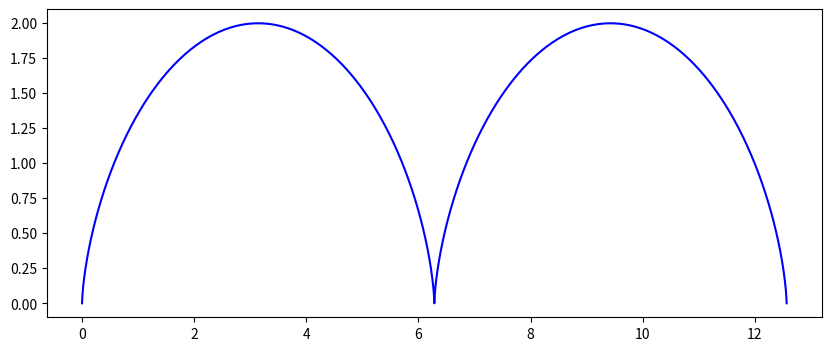
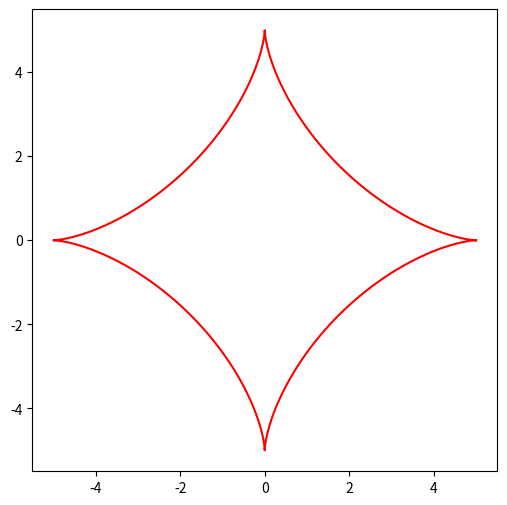

These charts were generated, in order, by the following Python code:
import numpy as np
import matplotlib.pyplot as plt

R = 1  # Радиус окружности
t = np.linspace(0, 4 * np.pi, 1000)

x = R * (t - np.sin(t))
y = R * (1 - np.cos(t))

plt.figure(figsize=(10, 4))
plt.plot(x, y, color='blue')
plt.savefig('DZ1.png')

plt.close()


R = 5
t = np.linspace(0, 2 * np.pi, 1000)

x = R * np.cos(t)**3
y = R * np.sin(t)**3

plt.figure(figsize=(6, 6))
plt.plot(x, y, color='red')
plt.savefig('DZ1,1.png')
